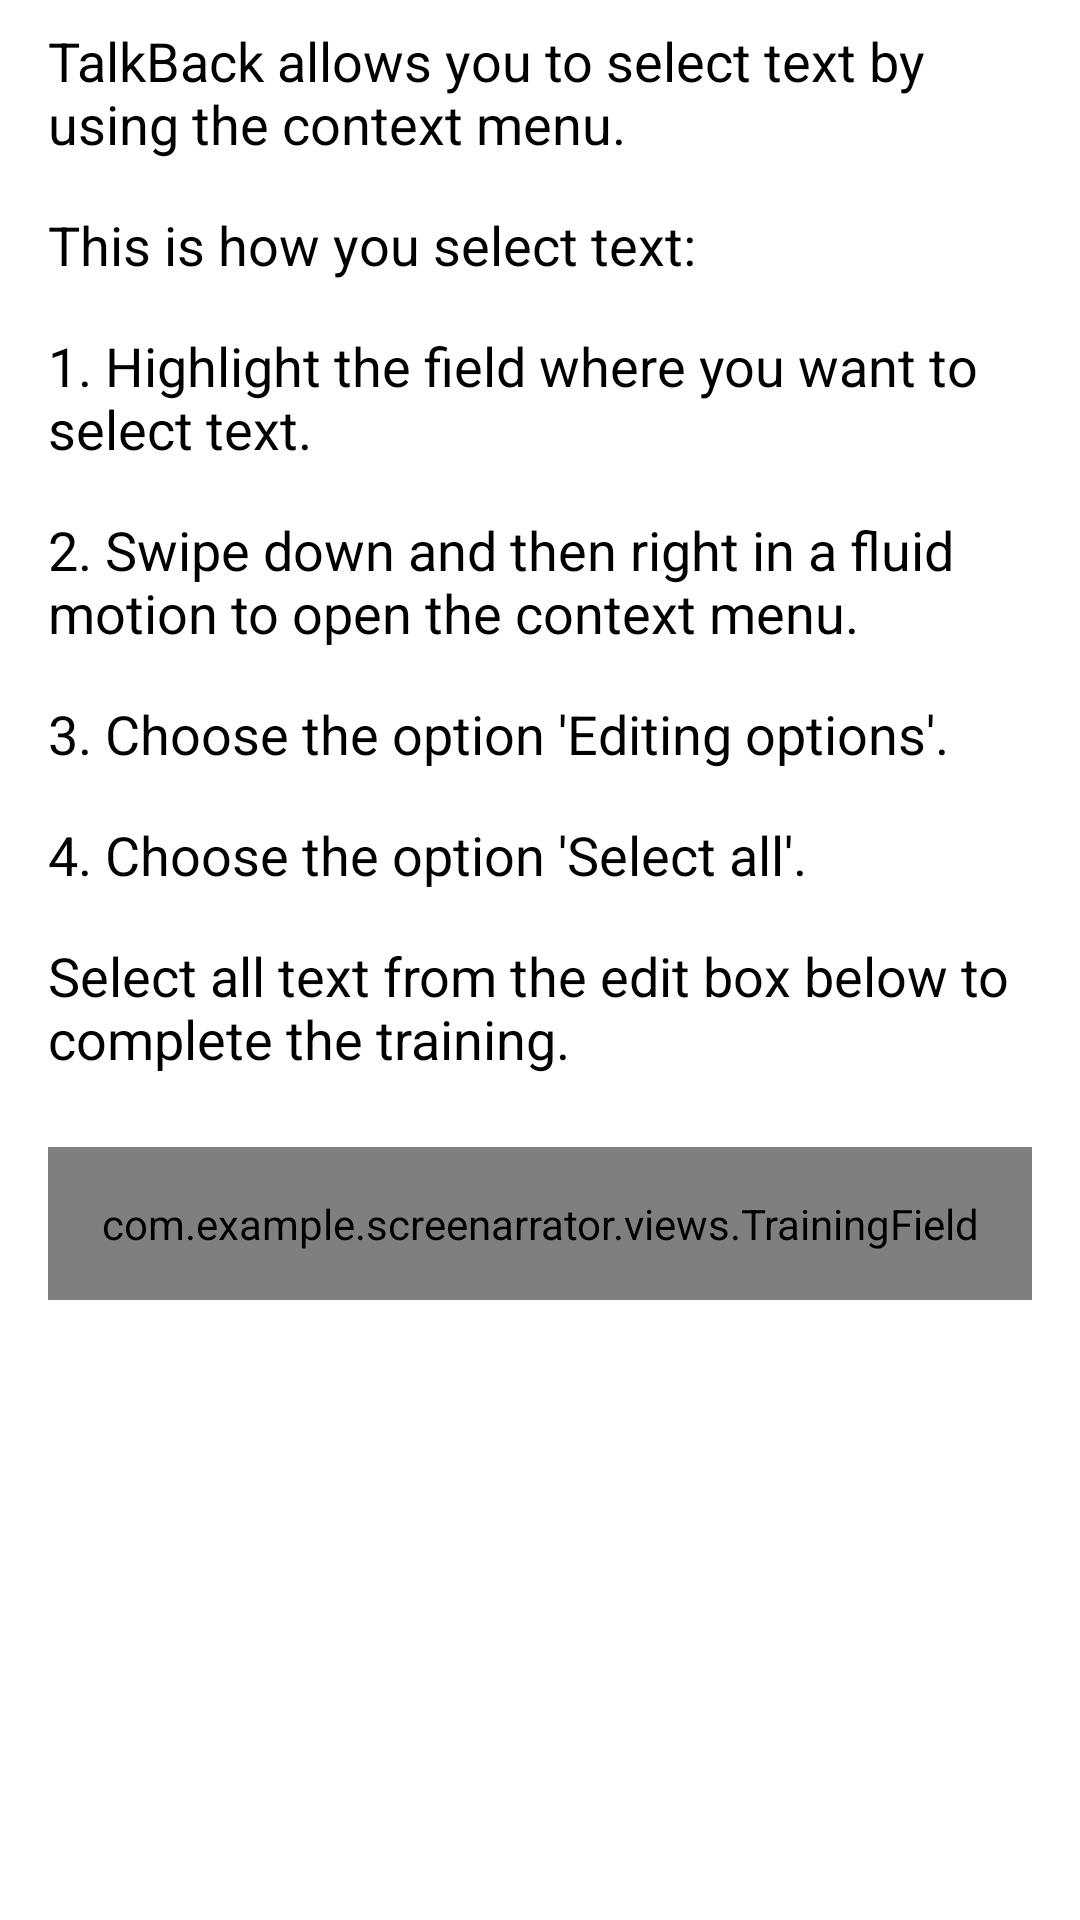

Layout XML and referenced resources for this Android screen:
<!-- AndroidManifest.xml: application theme Theme.App -->
<!-- res/layout/action_selection.xml -->
<?xml version="1.0" encoding="utf-8"?>
<ScrollView xmlns:android="http://schemas.android.com/apk/res/android"
    android:layout_width="match_parent"
    android:layout_height="match_parent"
    android:orientation="vertical">

    <LinearLayout
        android:layout_width="match_parent"
        android:layout_height="wrap_content"
        android:orientation="vertical">

        
        <TextView style="@style/Widget.TextView.Training"
            android:id="@+id/textView1"
            android:text="@string/action_select_instruction_1" />

        <TextView style="@style/Widget.TextView.Training"
            android:id="@+id/textView2"
            android:text="@string/action_select_instruction_2" />

        <TextView style="@style/Widget.TextView.Training"
            android:id="@+id/textView3"
            android:text="@string/action_select_instruction_3" />

        <TextView style="@style/Widget.TextView.Training"
            android:id="@+id/textView4"
            android:text="@string/action_select_instruction_4" />

        <TextView style="@style/Widget.TextView.Training"
            android:id="@+id/textView5"
            android:text="@string/action_select_instruction_5" />

        <TextView style="@style/Widget.TextView.Training"
            android:id="@+id/textView6"
            android:text="@string/action_select_instruction_6" />

        <TextView style="@style/Widget.TextView.Training"
            android:id="@+id/textView7"
            android:text="@string/action_select_instruction_7" />

        
        <com.example.screenarrator.views.TrainingField
            style="@style/Widget.EditText.Training"
            android:id="@+id/trainingField"
            android:text="@string/action_select_text"/>
    </LinearLayout>
</ScrollView>
<!-- resources referenced by this layout -->
<resources>
  <string name="action_select_instruction_1">TalkBack allows you to select text by using the context menu.</string>
  <string name="action_select_instruction_2">This is how you select text:</string>
  <string name="action_select_instruction_3">1. Highlight the field where you want to select text.</string>
  <string name="action_select_instruction_4">2. Swipe down and then right in a fluid motion to open the context menu.</string>
  <string name="action_select_instruction_5">3. Choose the option \'Editing options\'.</string>
  <string name="action_select_instruction_6">4. Choose the option \'Select all\'.</string>
  <string name="action_select_instruction_7">Select all text from the edit box below to complete the training.</string>
  <string name="action_select_text">Select this text</string>
  <style name="Widget.EditText.Training" parent="Widget.TextView.Training">
      <item name="android:background">@drawable/border</item>
      <item name="android:layout_margin">@dimen/margin_medium</item>
      <item name="android:padding">@dimen/margin_medium</item>
  </style>
  <style name="Theme.App" parent="Theme">
      
  </style>
  <dimen name="margin_medium">16dp</dimen>
  <dimen name="margin_small">8dp</dimen>
  <color name="foreground">#000</color>
  <color name="background">#FFF</color>
  <color name="colorPrimary">@color/background</color>
  <color name="colorPrimaryDark">@color/background</color>
  <color name="colorAccent">@color/primary</color>
  <color name="highlight">#80CC00B9</color>
  <!-- drawable icon_back (drawable) -->
  <vector xmlns:android="http://schemas.android.com/apk/res/android"
      android:width="24sp"
      android:height="24sp"
      android:viewportWidth="24"
      android:viewportHeight="24">
  
      <path
          android:fillColor="@color/primary"
          android:pathData="M20,11H7.83l5.59,-5.59L12,4l-8,8 8,8 1.41,-1.41L7.83,13H20v-2z"/>
  </vector>
  <style name="Menu.TextAppearance" parent="@style/TextAppearance.AppCompat.Widget.ActionBar.Menu">
      <item name="fontPath">@string/font_regular</item>
      <item name="android:textAllCaps">false</item>
      <item name="android:textSize">16sp</item>
  </style>
  <style name="Dialog" parent="ThemeOverlay.AppCompat.Dialog.Alert">
      <item name="android:windowTitleStyle">@style/Dialog.Title</item>
      <item name="buttonBarButtonStyle">@style/Dialog.Button</item>
      <item name="fontPath">@string/font_regular</item>
      <item name="android:textSize">18sp</item>
  </style>
  <color name="primary">#CC00B9</color>
  <string name="font_regular" translatable="false">fonts/open_sans_regular.ttf</string>
  <style name="Dialog.Title">
      <item name="fontPath">@string/font_bold</item>
      <item name="android:textSize">20sp</item>
  </style>
  <style name="Dialog.Button" parent="Widget.AppCompat.Button.ButtonBar.AlertDialog">
      <item name="fontPath">@string/font_semibold</item>
      <item name="android:textAllCaps">false</item>
      <item name="android:textColor">@color/primary</item>
      <item name="android:textSize">18sp</item>
      <item name="android:gravity">right</item>
  </style>
  <string name="font_semibold" translatable="false">fonts/open_sans_semibold.ttf</string>
  <style name="Widget.BottomNavigationView.TextAppearance.Active" parent="Widget.BottomNavigationView.TextAppearance">
      <item name="fontPath">@string/font_bold</item>
      <item name="android:fontFamily">@font/open_sans_bold</item>
  </style>
  <style name="Widget.BottomNavigationView.TextAppearance.Inactive" parent="Widget.BottomNavigationView.TextAppearance">
      <item name="fontPath">@string/font_semibold</item>
      <item name="android:fontFamily">@font/open_sans_semibold</item>
  </style>
  <string name="font_bold" translatable="false">fonts/open_sans_bold.ttf</string>
  <style name="Widget.BottomNavigationView.TextAppearance">
      <item name="android:textSize">14sp</item>
  </style>
</resources>
